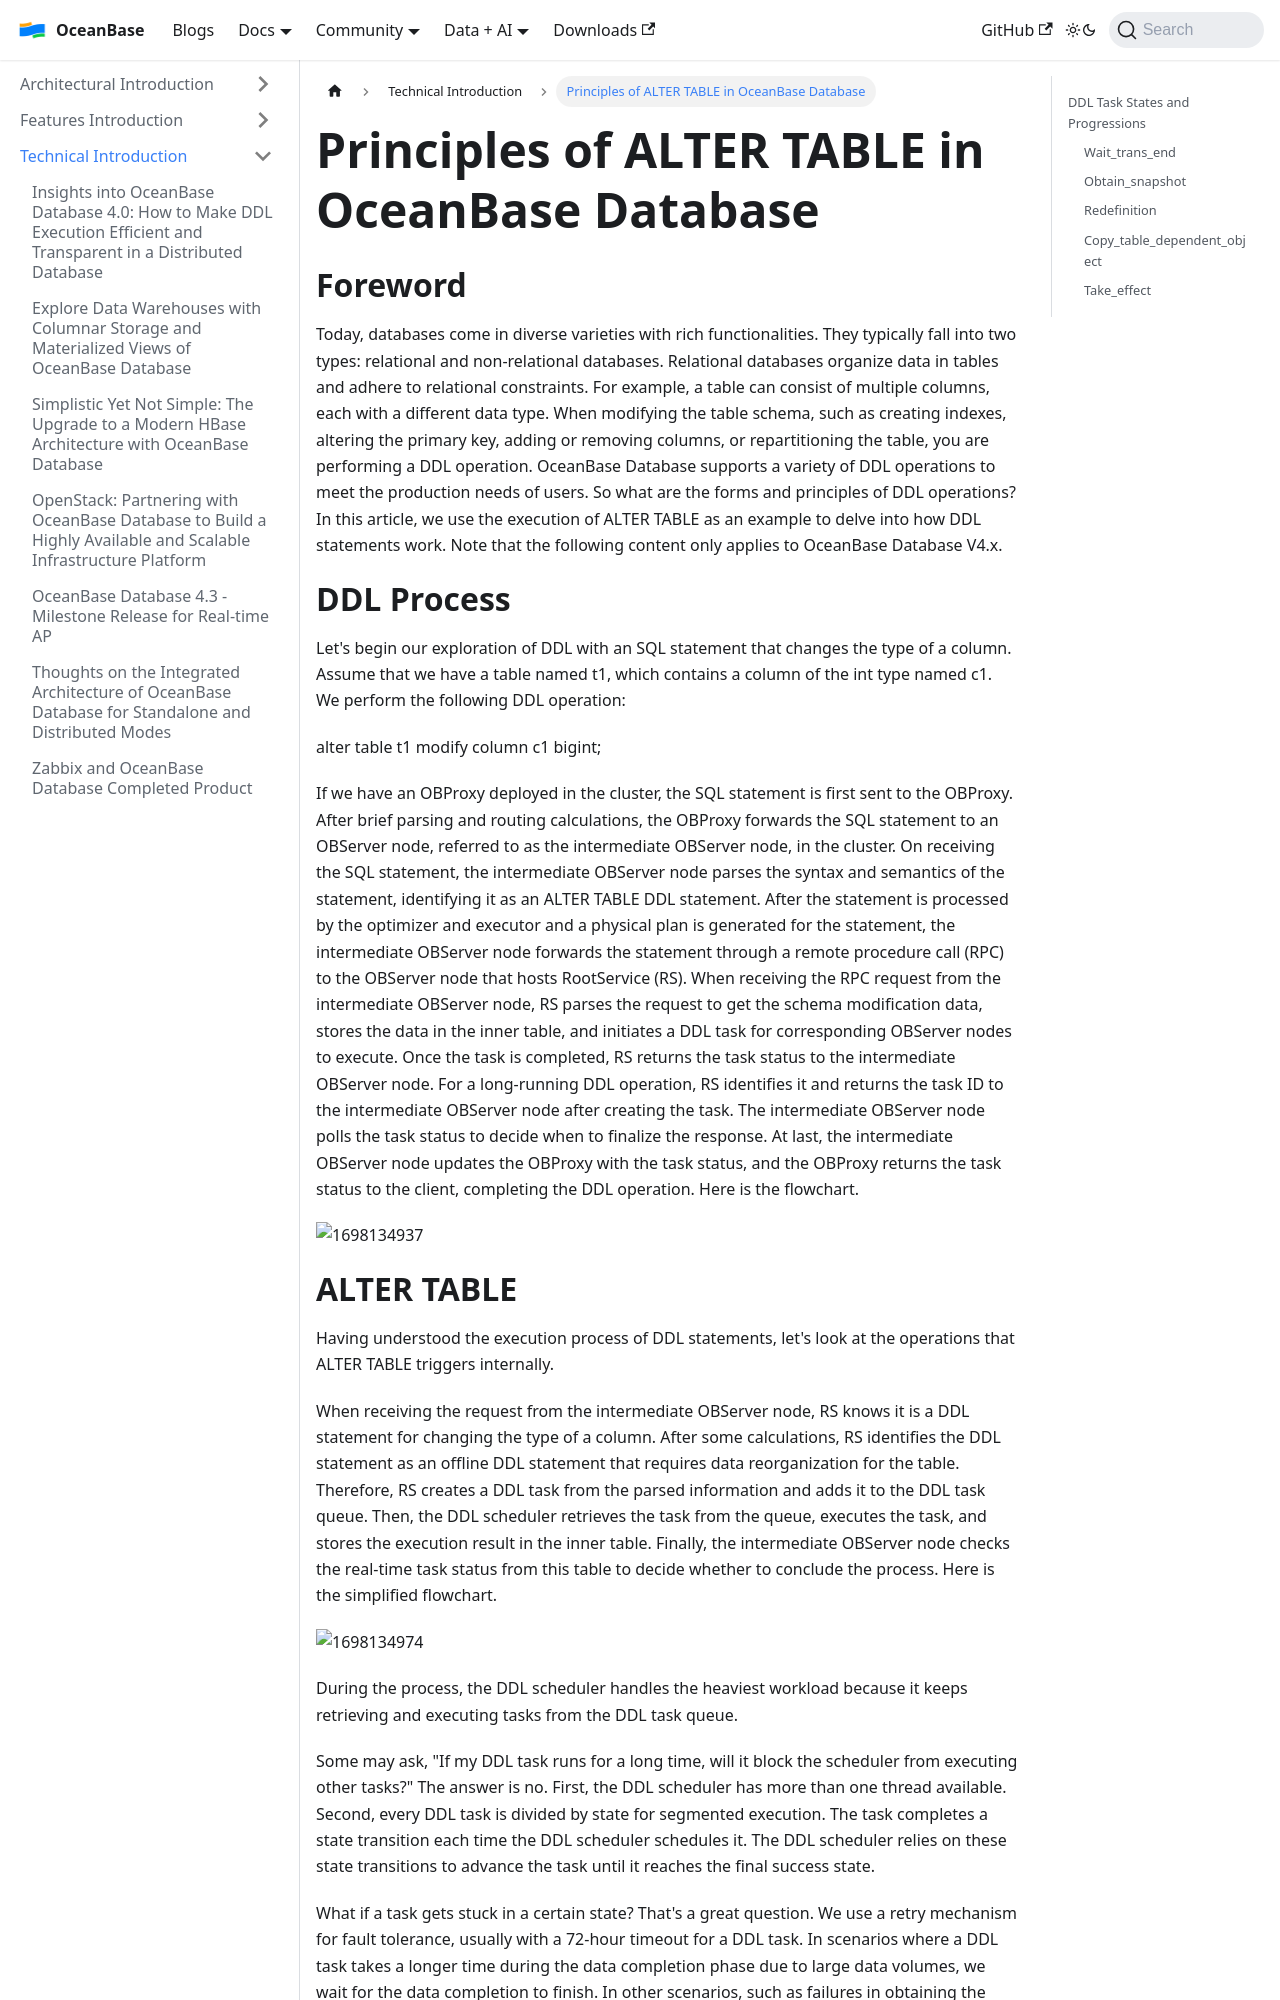

repository: oceanbase/oceanbase.github.io · page: docs/blogs/tech/alter-table.html · generator: docusaurus

---
slug: alter-table
title: 'Principles of ALTER TABLE in OceanBase Database'
---

# Principles of ALTER TABLE in OceanBase Database

Foreword
====

Today, databases come in diverse varieties with rich functionalities. They typically fall into two types: relational and non-relational databases. Relational databases organize data in tables and adhere to relational constraints. For example, a table can consist of multiple columns, each with a different data type. When modifying the table schema, such as creating indexes, altering the primary key, adding or removing columns, or repartitioning the table, you are performing a DDL operation. OceanBase Database supports a variety of DDL operations to meet the production needs of users. So what are the forms and principles of DDL operations? In this article, we use the execution of ALTER TABLE as an example to delve into how DDL statements work. Note that the following content only applies to OceanBase Database V4.x.

DDL Process
======

Let's begin our exploration of DDL with an SQL statement that changes the type of a column. Assume that we have a table named t1, which contains a column of the int type named c1. We perform the following DDL operation:

    alter table t1 modify column c1 bigint;

  


If we have an OBProxy deployed in the cluster, the SQL statement is first sent to the OBProxy. After brief parsing and routing calculations, the OBProxy forwards the SQL statement to an OBServer node, referred to as the intermediate OBServer node, in the cluster. On receiving the SQL statement, the intermediate OBServer node parses the syntax and semantics of the statement, identifying it as an ALTER TABLE DDL statement. After the statement is processed by the optimizer and executor and a physical plan is generated for the statement, the intermediate OBServer node forwards the statement through a remote procedure call (RPC) to the OBServer node that hosts RootService (RS). When receiving the RPC request from the intermediate OBServer node, RS parses the request to get the schema modification data, stores the data in the inner table, and initiates a DDL task for corresponding OBServer nodes to execute. Once the task is completed, RS returns the task status to the intermediate OBServer node. For a long-running DDL operation, RS identifies it and returns the task ID to the intermediate OBServer node after creating the task. The intermediate OBServer node polls the task status to decide when to finalize the response. At last, the intermediate OBServer node updates the OBProxy with the task status, and the OBProxy returns the task status to the client, completing the DDL operation. Here is the flowchart.

![1698134937](https://obcommunityprod.oss-cn-shanghai.aliyuncs.com/prod/blog/2023-10/1698134937472.png)
